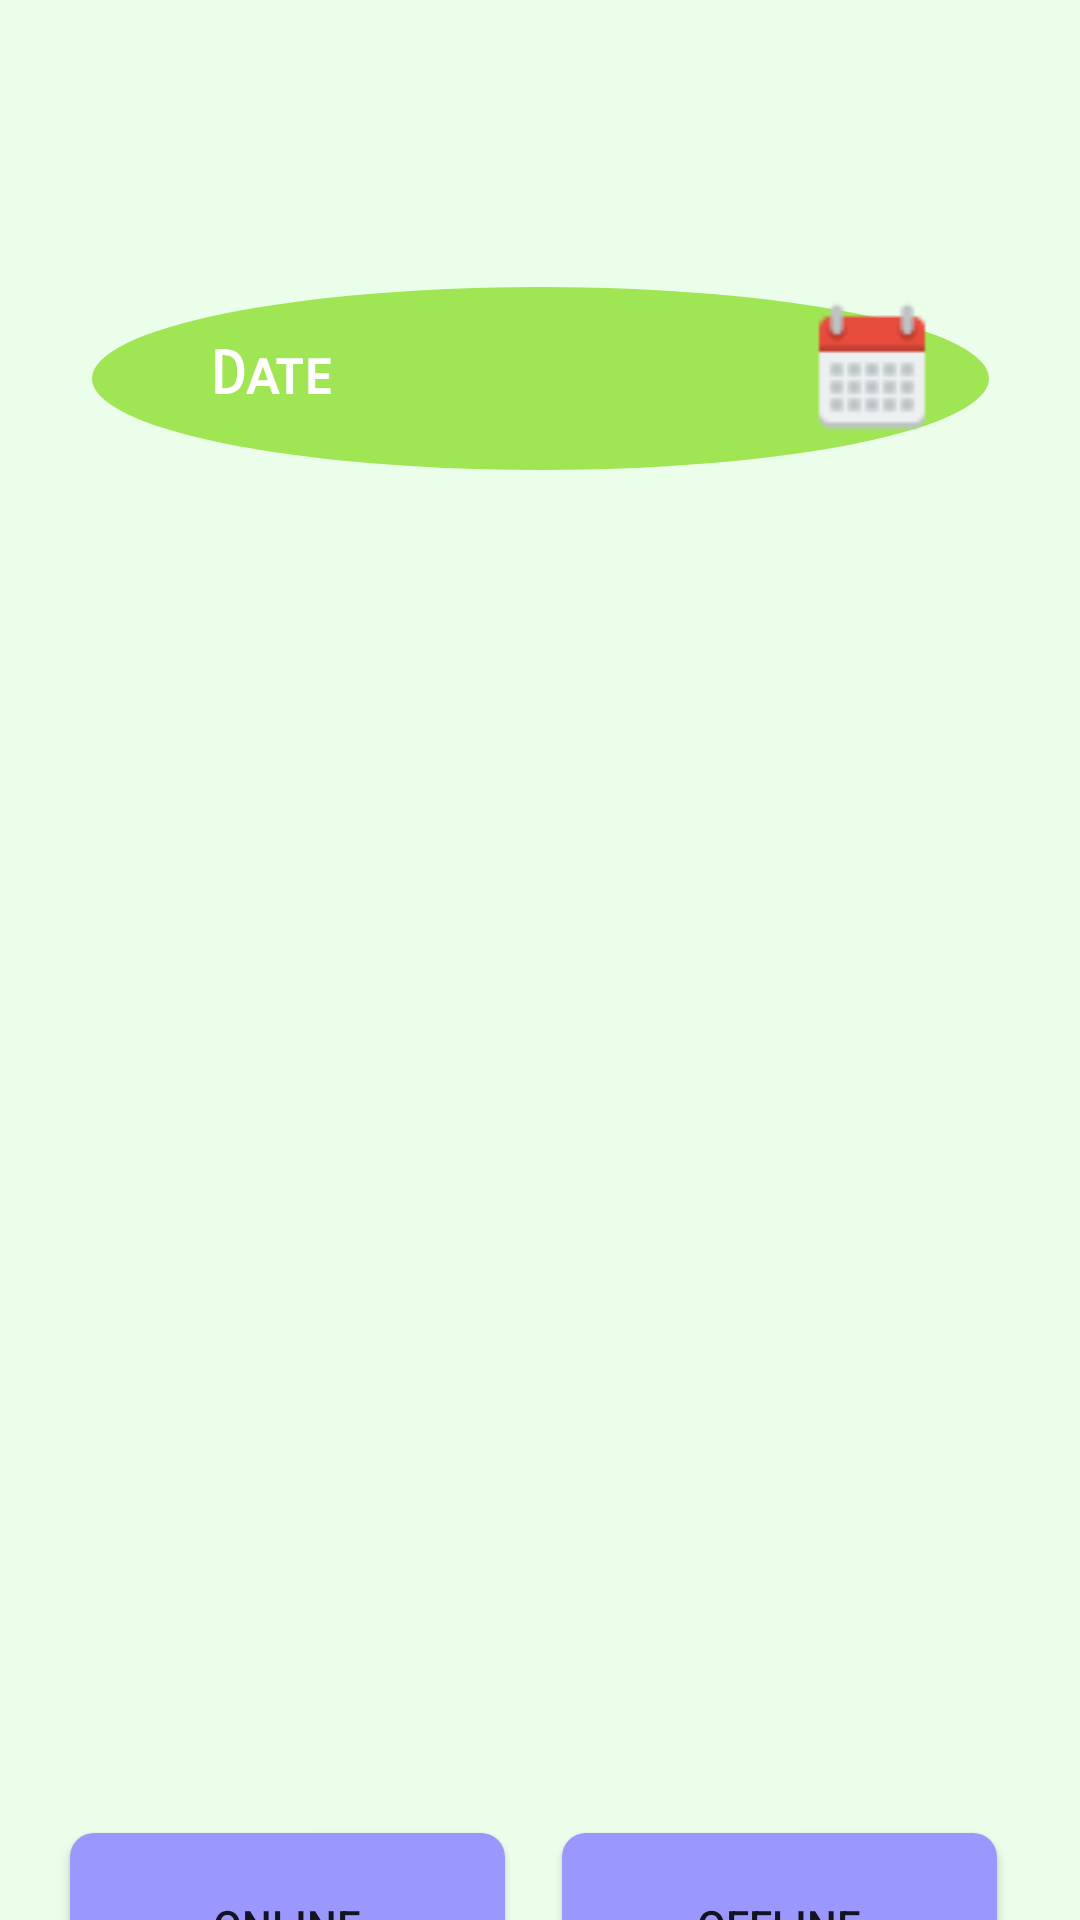

The Android layout XML behind this screen, and the referenced resources:
<!-- AndroidManifest.xml: application theme Theme.321ProjectPrototype -->
<!-- res/layout/fragment_pastrecordings_online.xml -->
<?xml version="1.0" encoding="utf-8"?>
<androidx.constraintlayout.widget.ConstraintLayout
    xmlns:android="http://schemas.android.com/apk/res/android"
    xmlns:app="http://schemas.android.com/apk/res-auto"
    xmlns:tools="http://schemas.android.com/tools"
    android:layout_width="match_parent"
    android:background="@color/greenBackground"
    android:layout_height="match_parent">


    <RelativeLayout
        android:id="@+id/imageButtonCalendar"
        android:layout_width="299dp"
        android:layout_height="61dp"
        android:layout_margin="10dp"
        android:background="@drawable/textviewcustomer"
        app:layout_constraintBottom_toBottomOf="parent"
        app:layout_constraintEnd_toEndOf="parent"
        app:layout_constraintStart_toStartOf="parent"
        app:layout_constraintTop_toTopOf="parent"
        app:layout_constraintVertical_bias="0.153">

        <ImageView
            android:id="@+id/image"
            android:layout_width="50dp"
            android:layout_height="50dp"
            android:layout_alignParentStart="true"
            android:layout_alignParentTop="true"
            android:layout_marginStart="235dp"
            android:layout_marginTop="4dp"
            android:layout_marginEnd="10dp"
            android:layout_marginBottom="10dp"
            android:src="@drawable/cal" />

        <TextView
            android:id="@+id/past_date_textview"
            android:layout_width="wrap_content"
            android:layout_height="wrap_content"
            android:layout_alignEnd="@+id/image"
            android:layout_alignParentTop="true"
            android:layout_marginStart="-276dp"
            android:layout_marginTop="17dp"
            android:layout_marginEnd="80dp"
            android:layout_toEndOf="@+id/image"
            android:fontFamily="sans-serif-smallcaps"
            android:paddingStart="20dp"
            android:paddingEnd="20dp"
            android:text="Date"
            android:textAllCaps="false"
            android:textColor="#FFF"
            android:textSize="20sp"
            android:textStyle="bold" />

    </RelativeLayout>

    <androidx.recyclerview.widget.RecyclerView
        android:id="@+id/recycleRecordings2"
        android:layout_width="match_parent"
        android:layout_height="450dp"
        android:layout_marginTop="20dp"
        app:layout_constraintBottom_toBottomOf="parent"
        app:layout_constraintEnd_toEndOf="parent"
        app:layout_constraintHorizontal_bias="1.0"
        app:layout_constraintStart_toStartOf="parent"
        app:layout_constraintTop_toBottomOf="@+id/imageButtonCalendar"
        app:layout_constraintVertical_bias="0.0" />

    <androidx.appcompat.widget.AppCompatButton
        android:id="@+id/onlineButton"
        android:layout_width="145dp"
        android:layout_height="61dp"
        android:layout_marginTop="2dp"
        android:background="@drawable/et_style"
        android:text="Online"

        app:layout_constraintBottom_toBottomOf="parent"
        app:layout_constraintEnd_toEndOf="parent"
        app:layout_constraintHorizontal_bias="0.109"
        app:layout_constraintStart_toStartOf="parent"
        app:layout_constraintTop_toBottomOf="@+id/recycleRecordings2"
        app:layout_constraintVertical_bias="0.36" />

    <androidx.appcompat.widget.AppCompatButton
        android:id="@+id/offlineButton"
        android:layout_width="145dp"
        android:layout_height="61dp"
        android:layout_marginTop="2dp"
        android:background="@drawable/et_style"
        android:text="Offline"
        app:layout_constraintBottom_toBottomOf="parent"
        app:layout_constraintEnd_toEndOf="parent"
        app:layout_constraintHorizontal_bias="0.872"
        app:layout_constraintStart_toStartOf="parent"
        app:layout_constraintTop_toBottomOf="@+id/recycleRecordings2"
        app:layout_constraintVertical_bias="0.36" />

</androidx.constraintlayout.widget.ConstraintLayout>
<!-- resources referenced by this layout -->
<resources>
  <color name="greenBackground">#EBFEEA</color>
  <!-- drawable cal: png bitmap (drawable-v21, 681 bytes) -->
  <!-- drawable et_style (drawable) -->
  <?xml version="1.0" encoding="utf-8"?>
  <shape xmlns:android="http://schemas.android.com/apk/res/android" android:shape="rectangle">
      <stroke
          android:width="0dp"
  
          />
  
      <corners android:radius="8dp"/>
  
  
      <solid android:color="@color/buttonColours"></solid>
  
  </shape>
  <!-- drawable textviewcustomer (drawable) -->
  <?xml version="1.0" encoding="utf-8"?>
  <shape xmlns:android="http://schemas.android.com/apk/res/android"
      android:shape="oval">
  
      <solid android:color="#9FE554" />
  
      <size
          android:height="60dp"
          android:width="60dp" />
  
  </shape>
  <style name="Theme.321ProjectPrototype" parent="Theme.MaterialComponents.DayNight.DarkActionBar">
          
          <item name="colorPrimary">@color/purple_500</item>
          <item name="colorPrimaryVariant">@color/purple_700</item>
          <item name="colorOnPrimary">@color/white</item>
          
          <item name="colorSecondary">@color/teal_200</item>
          <item name="colorSecondaryVariant">@color/teal_700</item>
          <item name="colorOnSecondary">@color/black</item>
          
          <item name="android:statusBarColor" tools:targetApi="l">?attr/colorPrimaryVariant</item>
          <item name="drawerArrowStyle">@style/DrawerIcon</item>
          
      </style>
  <color name="buttonColours">#9A98FF</color>
  <color name="purple_500">#FF6200EE</color>
  <color name="purple_700">#FF3700B3</color>
  <color name="white">#FFFFFFFF</color>
  <color name="teal_200">#FF03DAC5</color>
  <color name="teal_700">#FF018786</color>
  <color name="black">#FF000000</color>
  <style name="DrawerIcon" parent="Widget.AppCompat.DrawerArrowToggle">
          <item name="color">@color/white</item>
      </style>
</resources>
